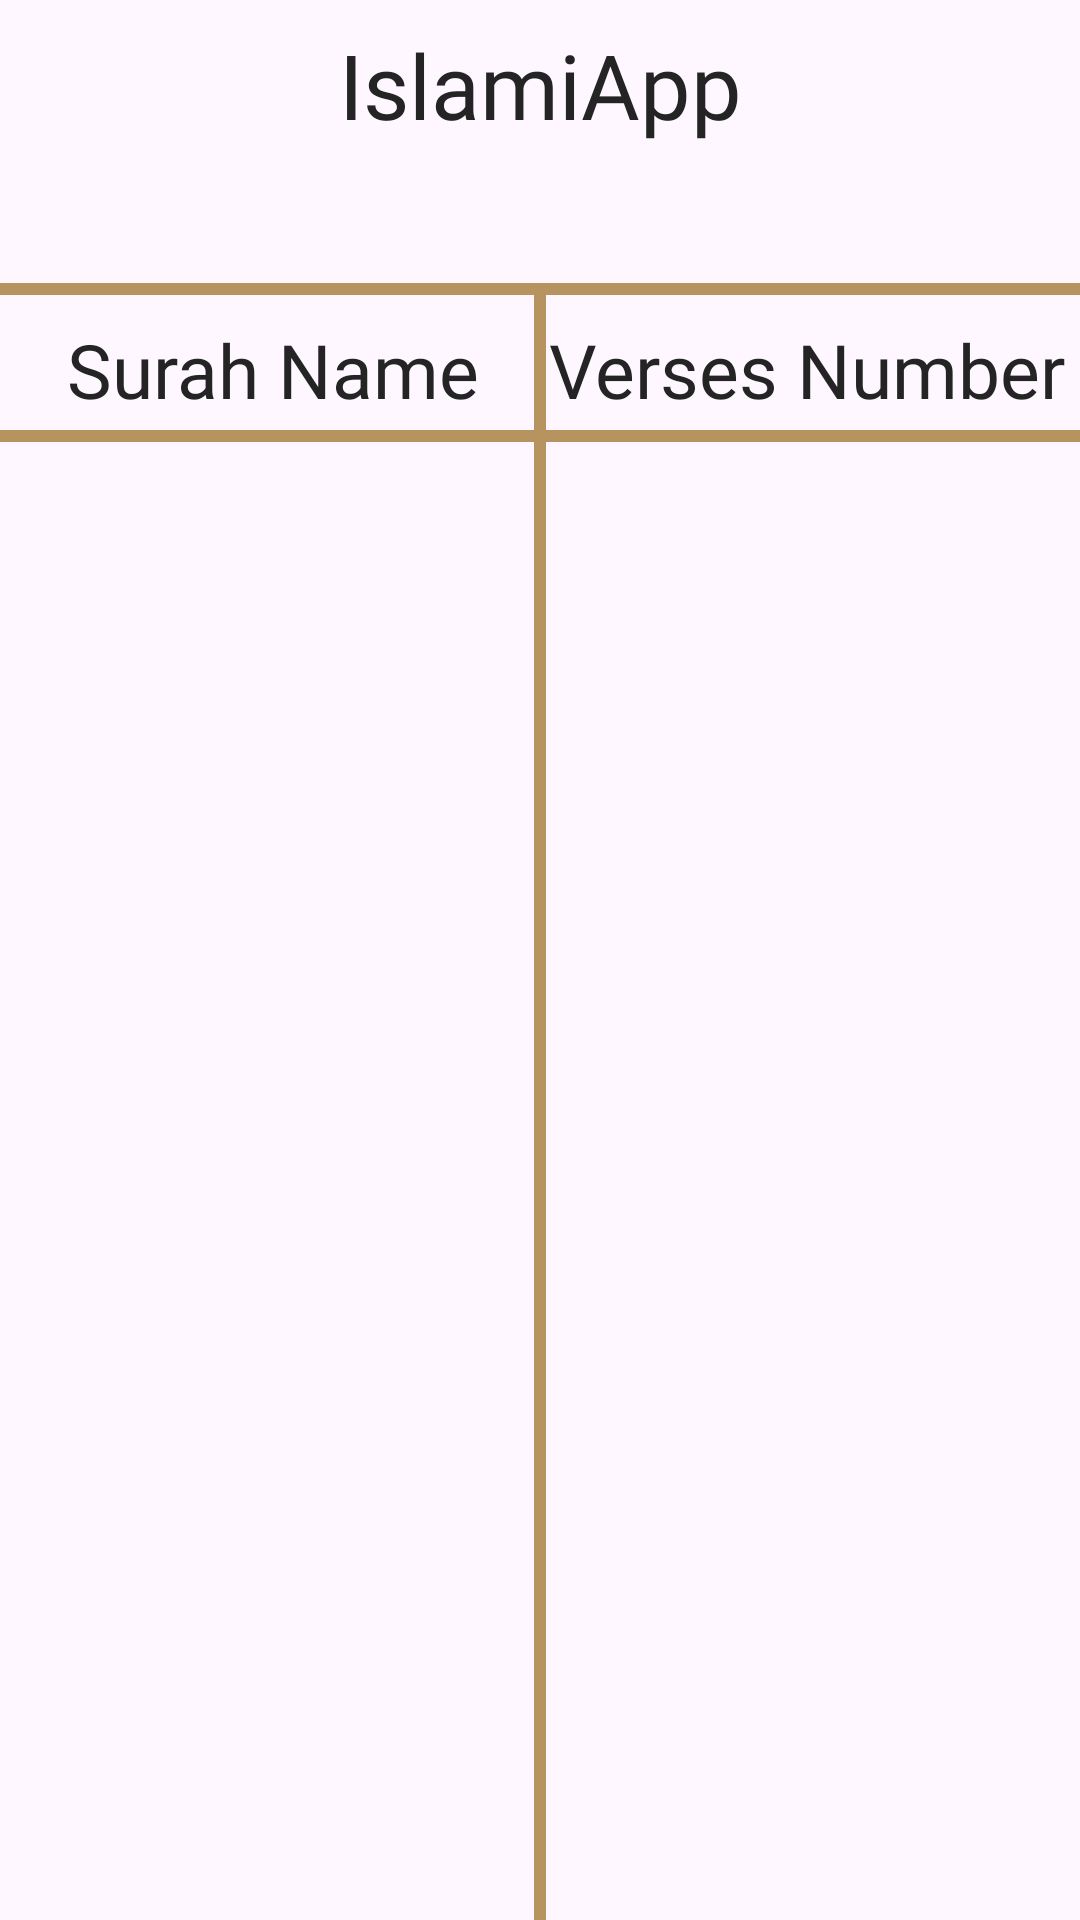

Layout XML and referenced resources for this Android screen:
<!-- AndroidManifest.xml: application theme Theme.IslamiApp -->
<!-- res/layout/fragment_quran.xml -->
<?xml version="1.0" encoding="utf-8"?>
<androidx.constraintlayout.widget.ConstraintLayout
    xmlns:android="http://schemas.android.com/apk/res/android"
    xmlns:tools="http://schemas.android.com/tools"
    android:layout_width="match_parent"
    android:layout_height="match_parent"
    xmlns:app="http://schemas.android.com/apk/res-auto"
    tools:context=".ui.fragments.home.quran.ui.QuranFragment">

    <TextView
        android:id="@+id/islami_tv"
        style="@style/headline"
        android:layout_width="wrap_content"
        android:layout_height="wrap_content"
        android:layout_marginTop="8dp"
        android:text="@string/app_name"
        android:visibility="visible"
        app:layout_constraintEnd_toEndOf="parent"
        app:layout_constraintStart_toStartOf="parent"
        app:layout_constraintTop_toTopOf="parent" />

    <ImageView
        android:id="@+id/quran_logo_tv"
        android:layout_width="wrap_content"
        android:layout_height="0dp"
        android:layout_marginTop="16dp"
        android:contentDescription="@string/quran_logo"
        android:src="@drawable/quran_screen_logo"
        android:visibility="visible"
        app:layout_constraintEnd_toEndOf="parent"
        app:layout_constraintStart_toStartOf="parent"
        app:layout_constraintTop_toBottomOf="@id/islami_tv"/>

    <View
        android:id="@+id/horizontal_line_one"
        android:layout_width="0dp"
        android:layout_height="4dp"
        android:layout_marginTop="30dp"
        android:background="?attr/colorPrimary"
        app:layout_constraintEnd_toEndOf="parent"
        app:layout_constraintStart_toStartOf="parent"
        app:layout_constraintTop_toBottomOf="@+id/quran_logo_tv" />

    <View
        android:id="@+id/horizontal_line_two"
        android:layout_width="0dp"
        android:layout_height="4dp"
        android:layout_marginTop="45dp"
        android:background="?attr/colorPrimary"
        app:layout_constraintEnd_toEndOf="parent"
        app:layout_constraintStart_toStartOf="parent"
        app:layout_constraintTop_toBottomOf="@+id/horizontal_line_one" />

    <View
        android:id="@+id/vertical_line_one"
        android:layout_width="4dp"
        android:layout_height="0dp"
        android:background="?attr/colorPrimary"
        app:layout_constraintEnd_toEndOf="parent"
        app:layout_constraintStart_toStartOf="parent"
        app:layout_constraintTop_toBottomOf="@+id/horizontal_line_one" />

    <TextView
        android:id="@+id/suruah_name_tv"
        style="@style/title"
        android:layout_width="wrap_content"
        android:layout_height="wrap_content"
        android:layout_marginTop="8dp"
        android:text="@string/surah_name"
        app:layout_constraintEnd_toEndOf="@+id/vertical_line_one"
        app:layout_constraintStart_toStartOf="parent"
        app:layout_constraintTop_toTopOf="@+id/vertical_line_one" />

    <TextView
        android:id="@+id/ayat_no_tv"
        style="@style/title"
        android:layout_width="wrap_content"
        android:layout_height="wrap_content"
        android:layout_marginTop="8dp"
        android:text="@string/verses_number"
        app:layout_constraintEnd_toEndOf="parent"
        app:layout_constraintStart_toStartOf="@+id/vertical_line_one"
        app:layout_constraintTop_toBottomOf="@+id/horizontal_line_one" />

    <androidx.recyclerview.widget.RecyclerView
        android:id="@+id/surahs_rv"
        android:layout_width="0dp"
        android:layout_height="0dp"
        android:layout_marginStart="64dp"
        android:layout_marginEnd="64dp"
        app:layout_constraintBottom_toBottomOf="parent"
        app:layout_constraintEnd_toEndOf="parent"
        app:layout_constraintStart_toStartOf="parent"
        app:layout_constraintTop_toBottomOf="@+id/horizontal_line_two"
        tools:listitem="@layout/surah_item" />

</androidx.constraintlayout.widget.ConstraintLayout>
<!-- res/layout/surah_item.xml (included above) -->
<?xml version="1.0" encoding="utf-8"?>
<androidx.constraintlayout.widget.ConstraintLayout xmlns:android="http://schemas.android.com/apk/res/android"
    android:layout_width="match_parent"
    android:layout_height="wrap_content"
    xmlns:app="http://schemas.android.com/apk/res-auto">

    <TextView
        android:id="@+id/surah_name_tv"
        style="@style/title_small"
        android:layout_width="wrap_content"
        android:layout_height="wrap_content"
        android:text="البقرة"
        app:layout_constraintTop_toTopOf="parent"
        app:layout_constraintStart_toStartOf="parent"
        android:layout_marginTop="8dp"
        android:layout_marginStart="8dp"
    />

    <TextView
        android:id="@+id/verses_no_tv"
        style="@style/title_small"
        android:text="286"
        android:layout_width="wrap_content"
        android:layout_height="wrap_content"
        app:layout_constraintTop_toTopOf="parent"
        app:layout_constraintEnd_toEndOf="parent"
        android:layout_marginTop="8dp"
        android:layout_marginEnd="8dp"
    />
</androidx.constraintlayout.widget.ConstraintLayout>
<!-- resources referenced by this layout -->
<resources>
  <string name="app_name">IslamiApp</string>
  <string name="quran_logo">Quran Logo</string>
  <string name="surah_name">Surah Name</string>
  <string name="verses_number">Verses Number</string>
  <style name="headline">
        <item name="android:fontFamily">@font/elmessiri_semibold</item>
        <item name="fontWeight">700</item>
        <item name="android:textSize">30sp</item>
        <item name="android:textColor">@color/black_100</item>
     </style>
  <style name="title">
        <item name="android:fontFamily">@font/elmessiri_semibold</item>
        <item name="fontWeight">600</item>
        <item name="android:textSize">25sp</item>
        <item name="android:textColor">@color/black_100</item>
     </style>
  <style name="title_small">
        <item name="android:fontFamily">@font/elmessiri_semibold</item>
        <item name="fontWeight">400</item>
        <item name="android:textSize">25sp</item>
        <item name="android:textColor">@color/black_100</item>
     </style>
  <style name="Theme.IslamiApp" parent="Base.Theme.IslamiApp" />
  <color name="black_100">#FF242424</color>
  <style name="Base.Theme.IslamiApp" parent="Theme.Material3.DayNight.NoActionBar">
          
           <item name="colorPrimary">@color/gold</item>
           <item name="colorPrimaryVariant">@color/gold_2</item>
           <item name="colorOnPrimary">@color/white</item>
  
  
           <item name="colorSecondary">@color/gold</item>
           <item name="colorSecondaryVariant">@color/gold_2</item>
           <item name="colorOnSecondary">@color/black</item>
           
          <item name="android:statusBarColor">?attr/colorPrimaryVariant</item>
      </style>
  <color name="gold">#FFB7935F</color>
  <color name="gold_2">#765D3A</color>
  <color name="white">#FFFFFFFF</color>
  <color name="black">#FF000000</color>
</resources>
